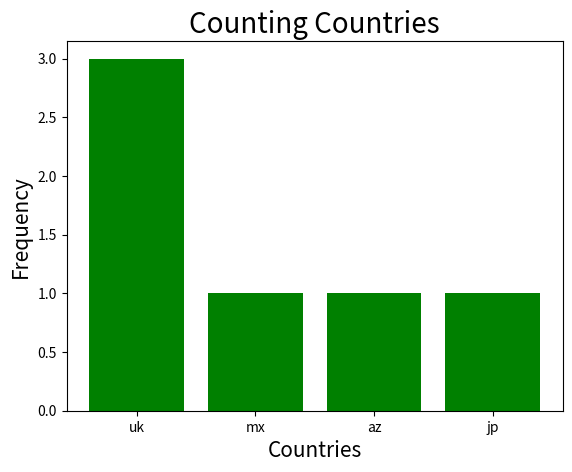

Here is the Python script that generated this plot:
import matplotlib.pyplot as plt

# Function which takes data as a parameter and stores the occurrences of country codes in a dictionary
data = ["uk", "mx", "uk", "uk", "az", "jp"]

def histogram(dict, xlabel, title):
    plt.xlabel(xlabel, fontsize=15)
    plt.ylabel("Frequency", fontsize=15)
    plt.title(title, fontsize=20)

    xRange = range(len(dict.keys()))

    plt.xticks(xRange, dict.keys())

    plt.bar(xRange, dict.values(), align='center', color='g')
    plt.show()


def countriesCounter(data):
    countriesDict = {}
    for country in data:
        if country in countriesDict:
            countriesDict[country] += 1
        else:
            countriesDict[country] = 1
    return countriesDict

histogram(countriesCounter((data)), "Countries", "Counting Countries")